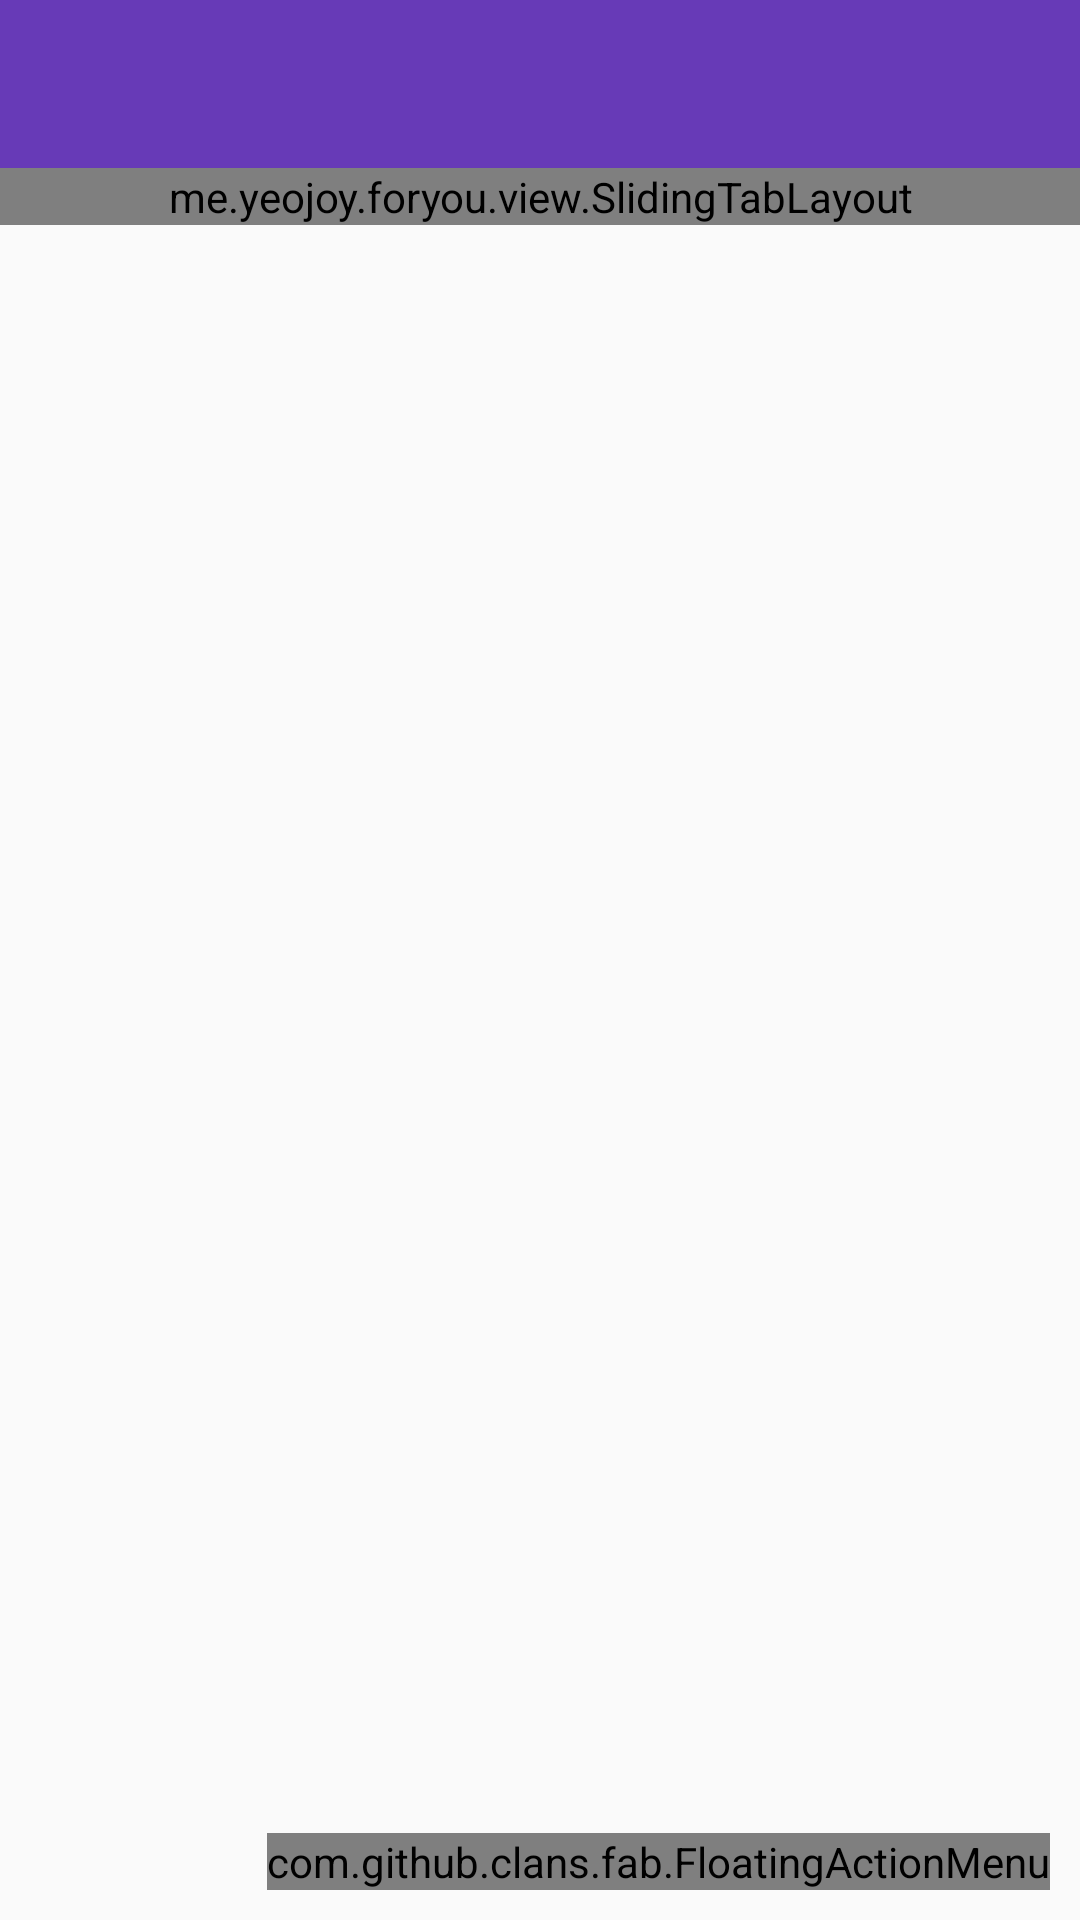

Layout XML and referenced resources for this Android screen:
<!-- AndroidManifest.xml: application theme AppTheme -->
<!-- res/layout/activity_main.xml -->
<RelativeLayout
    xmlns:android="http://schemas.android.com/apk/res/android"
    xmlns:fab="http://schemas.android.com/apk/res-auto"
    android:layout_width="match_parent"
    android:layout_height="match_parent"
    android:orientation="vertical">

    <include
        android:id="@+id/toolbar"
        layout="@layout/toolbar" />

    <me.yeojoy.foryou.view.SlidingTabLayout
        android:id="@+id/stl_title_strip"
        android:layout_width="match_parent"
        android:layout_height="wrap_content"
        android:layout_below="@id/toolbar"
        android:background="@color/primary"
        android:fillViewport="false"/>

    <android.support.v4.view.ViewPager
        android:id="@+id/vp_pager"
        android:layout_below="@id/stl_title_strip"
        android:layout_width="match_parent"
        android:layout_height="match_parent" />

    <com.github.clans.fab.FloatingActionMenu
        android:id="@+id/fam_input_menu"
        android:layout_width="wrap_content"
        android:layout_height="wrap_content"
        android:layout_alignParentBottom="true"
        android:layout_alignParentRight="true"
        android:layout_marginRight="10dp"
        android:layout_marginBottom="10dp"
        fab:menu_colorNormal="@color/fab_default_color"
        fab:menu_colorPressed="@color/fab_default_color_pressed"
        fab:menu_colorRipple="@color/fab_default_color_ripple"
        fab:menu_labels_ellipsize="end"
        fab:menu_labels_singleLine="true" >

        <com.github.clans.fab.FloatingActionButton
            android:id="@+id/fab_input_blood_sugar"
            android:layout_width="wrap_content"
            android:layout_height="wrap_content"
            android:src="@mipmap/blood_sugar"
            android:scaleType="fitCenter"
            fab:fab_colorNormal="@color/fab_default_color"
            fab:fab_colorPressed="@color/fab_default_color_pressed"
            fab:fab_colorRipple="@color/fab_default_color_ripple"
            fab:fab_size="normal"
            fab:fab_label="@string/title_input_blood_sugar" />

        <com.github.clans.fab.FloatingActionButton
            android:id="@+id/fab_input_blood_pressure"
            android:layout_width="wrap_content"
            android:layout_height="wrap_content"
            android:src="@mipmap/blood_pressure"
            android:scaleType="fitCenter"
            fab:fab_colorNormal="@color/fab_default_color"
            fab:fab_colorPressed="@color/fab_default_color_pressed"
            fab:fab_colorRipple="@color/fab_default_color_ripple"
            fab:fab_size="normal"
            fab:fab_label="@string/title_input_blood_pressure" />
    </com.github.clans.fab.FloatingActionMenu>

</RelativeLayout>
<!-- res/layout/toolbar.xml (included above) -->
<?xml version="1.0" encoding="utf-8"?>
<android.support.v7.widget.Toolbar
    xmlns:android="http://schemas.android.com/apk/res/android"
    android:layout_height="wrap_content"
    android:layout_width="match_parent"
    android:minHeight="?attr/actionBarSize"
    style="@style/Widget.MyApp.ActionBar">

</android.support.v7.widget.Toolbar>
<!-- resources referenced by this layout -->
<resources>
  <color name="fab_default_color">@color/accent</color>
  <color name="fab_default_color_pressed">#0288D1</color>
  <color name="fab_default_color_ripple">#81D4FA</color>
  <color name="primary">#673AB7</color>
  <!-- mipmap blood_pressure: png bitmap (mipmap-hdpi, 3531 bytes) -->
  <!-- mipmap blood_sugar: png bitmap (mipmap-hdpi, 2287 bytes) -->
  <string name="title_input_blood_pressure">혈압 입력</string>
  <string name="title_input_blood_sugar">혈당 입력</string>
  <style name="Widget.MyApp.ActionBar" parent="Widget.AppCompat.ActionBar">
          <item name="android:background">@color/primary</item>
          <item name="theme">@style/ThemeOverlay.MyApp.ActionBar</item>
          <item name="popupTheme">@style/ThemeOverlay.AppCompat.Light</item>
      </style>
  <style name="AppTheme" parent="Theme.AppCompat.Light.NoActionBar">
          
          <item name="colorPrimary">@color/primary</item>
          <item name="colorPrimaryDark">@color/primary_dark</item>
          <item name="colorAccent">@color/accent</item>
      </style>
  <color name="accent">#03A9F4</color>
  <style name="ThemeOverlay.MyApp.ActionBar" parent="ThemeOverlay.AppCompat.ActionBar">
          <item name="android:textColorPrimary">@color/text</item>
      </style>
  <color name="primary_dark">#512DA8</color>
  <color name="text">#ffffff</color>
</resources>
